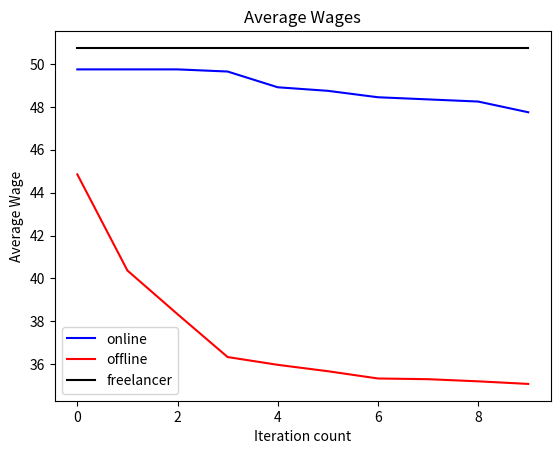

This chart was generated by the following Python code:
import matplotlib.pyplot as plt
import numpy as np

online = [49.74962962962963, 49.74962962962963, 49.74962962962963, 49.64962962962963, 48.914962962962963, 48.74962962962963, 48.44962962962963, 48.34962962962963, 48.24962962962963, 47.74962962962963]
offline = [44.851443037974676, 40.366298734177185, 38.329668860759504, 36.329668860759504, 35.9668860759504, 35.668860759504, 35.329668860759504, 35.29668860759504, 35.19668860759504, 35.0759504]
freelancer = [50.751, 50.751, 50.751, 50.751, 50.751, 50.751, 50.751, 50.751, 50.751, 50.751]
iteration = [i for i in range(0, 10)]
plt.plot(iteration, online , 'b-', label = "online" )
plt.plot(iteration, offline , 'r-', label = "offline" )
plt.plot(iteration, freelancer , 'k-', label = "freelancer" )
plt.xlabel("Iteration count")
plt.ylabel("Average Wage")
plt.title("Average Wages")
plt.legend(loc = 0)
plt.show()
